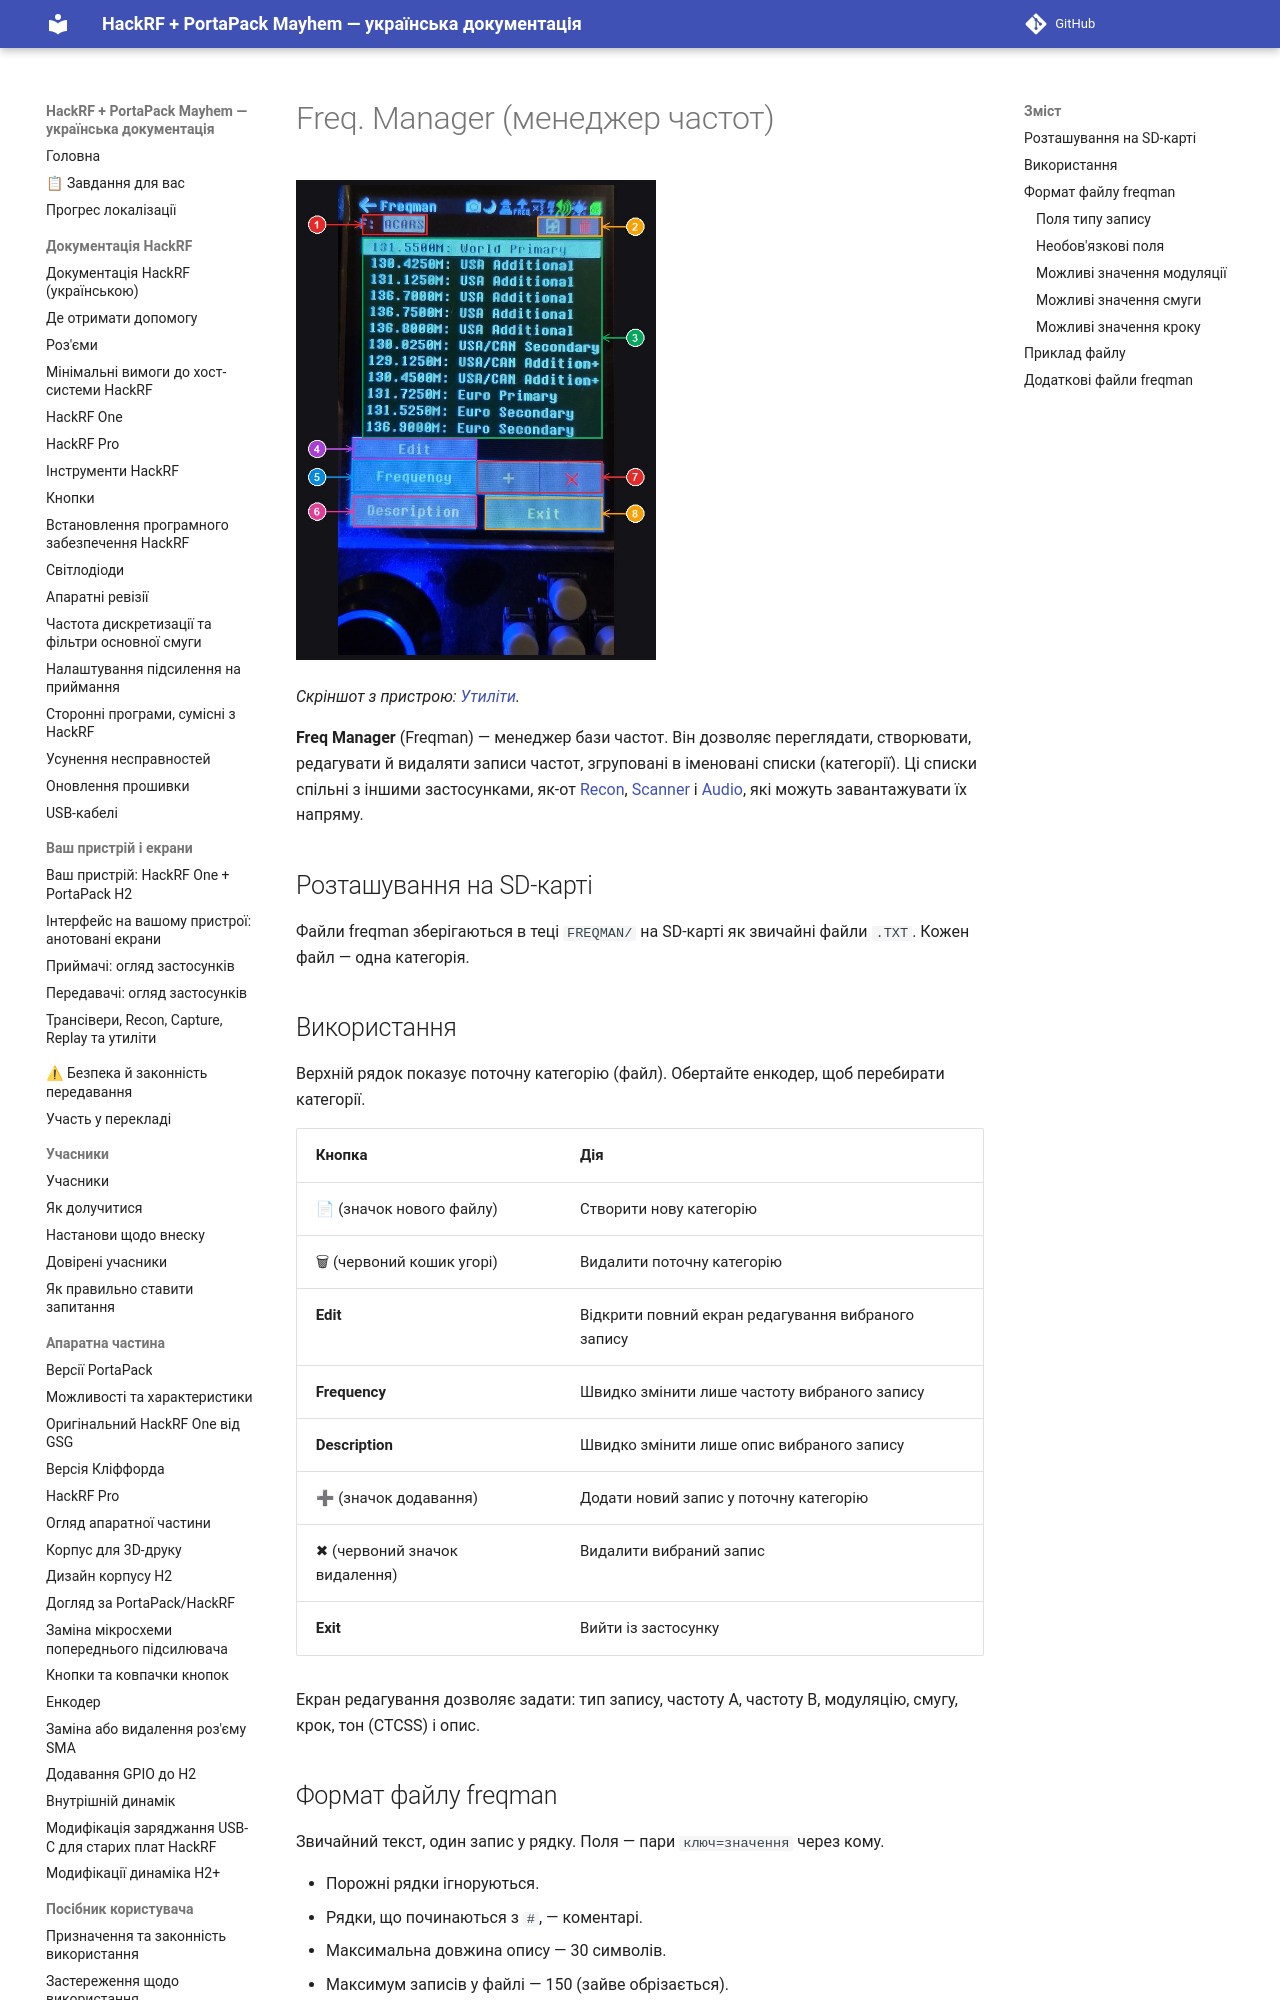

repository: FixerHack/hackrf-portapack-ua · page: freq-manager/index.html · generator: mkdocs

# Freq. Manager (менеджер частот)

![Freq. Manager на пристрої](annotated/app-089.jpg){ width="360" }

*Скріншот з пристрою: [Утиліти](Screens-Other#shot-089).*

**Freq Manager** (Freqman) — менеджер бази частот. Він дозволяє переглядати, створювати, редагувати й видаляти записи частот, згруповані в іменовані списки (категорії). Ці списки спільні з іншими застосунками, як-от [Recon](Recon), [Scanner](Scanner) і [Audio](Audio-Receivers), які можуть завантажувати їх напряму.

## Розташування на SD-карті

Файли freqman зберігаються в теці `FREQMAN/` на SD-карті як звичайні файли `.TXT`. Кожен файл — одна категорія.
